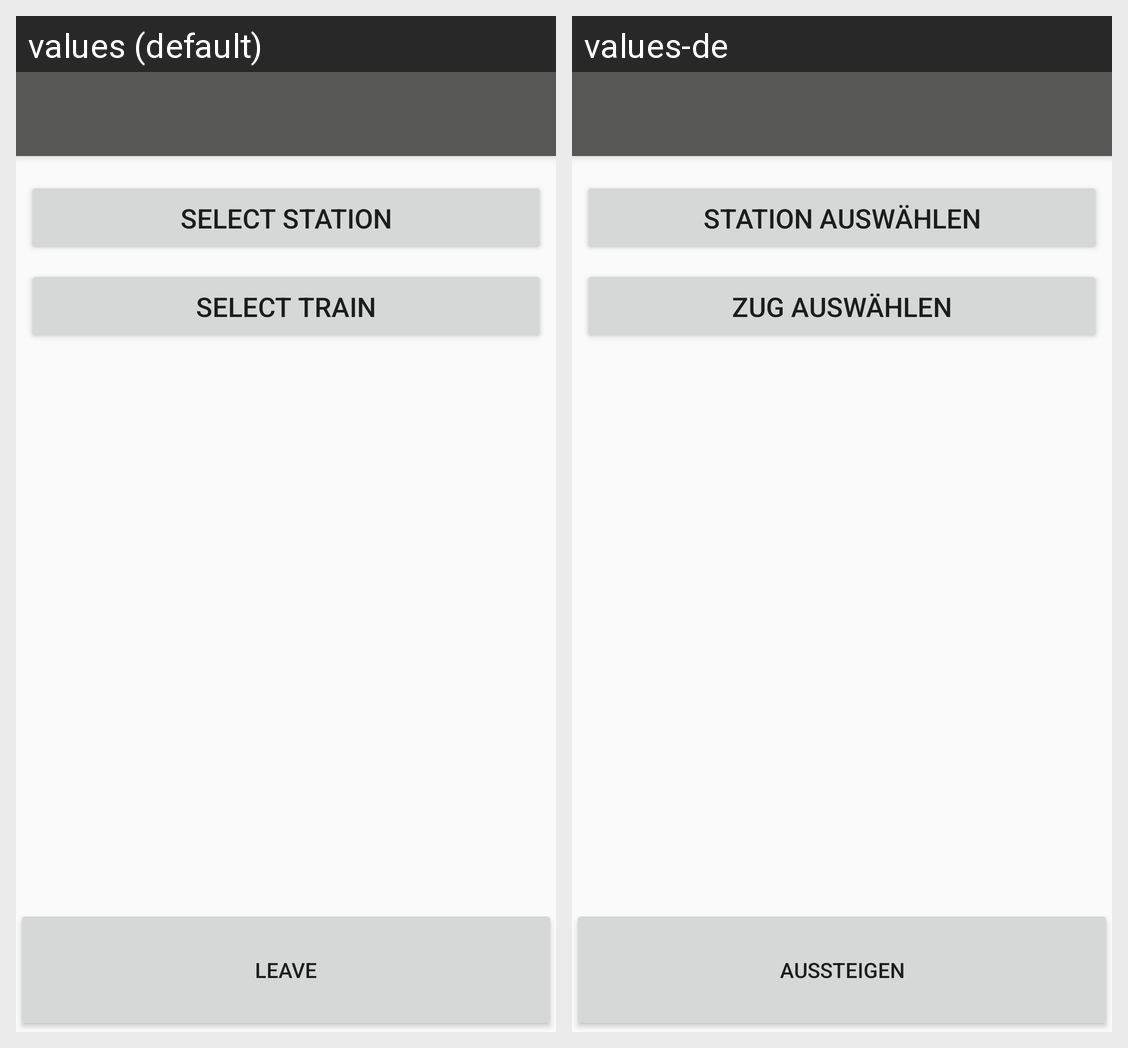

For this localized Android screen grid, give each drawn string resource with its value in every locale shown.
Android screen res/layout/activity_join_and_leave.xml rendered under 2 locales, left to right: values (default), values-de. Device: Nexus 5 (rendered at 1080×1920; each locale shown at half size, 540×960, under a caption strip naming it); theme AppTheme.NoActionBar.
Strings drawn on this screen, with the default value and each locale's value (text and hints the layout hard-codes, and strings that could not be matched under every locale, appear in the picture but are not listed):

leaving
  values: Leave
  values-de: Aussteigen

select_station
  values: Select station
  values-de: Station auswählen

select_train
  values: Select train
  values-de: Zug auswählen
